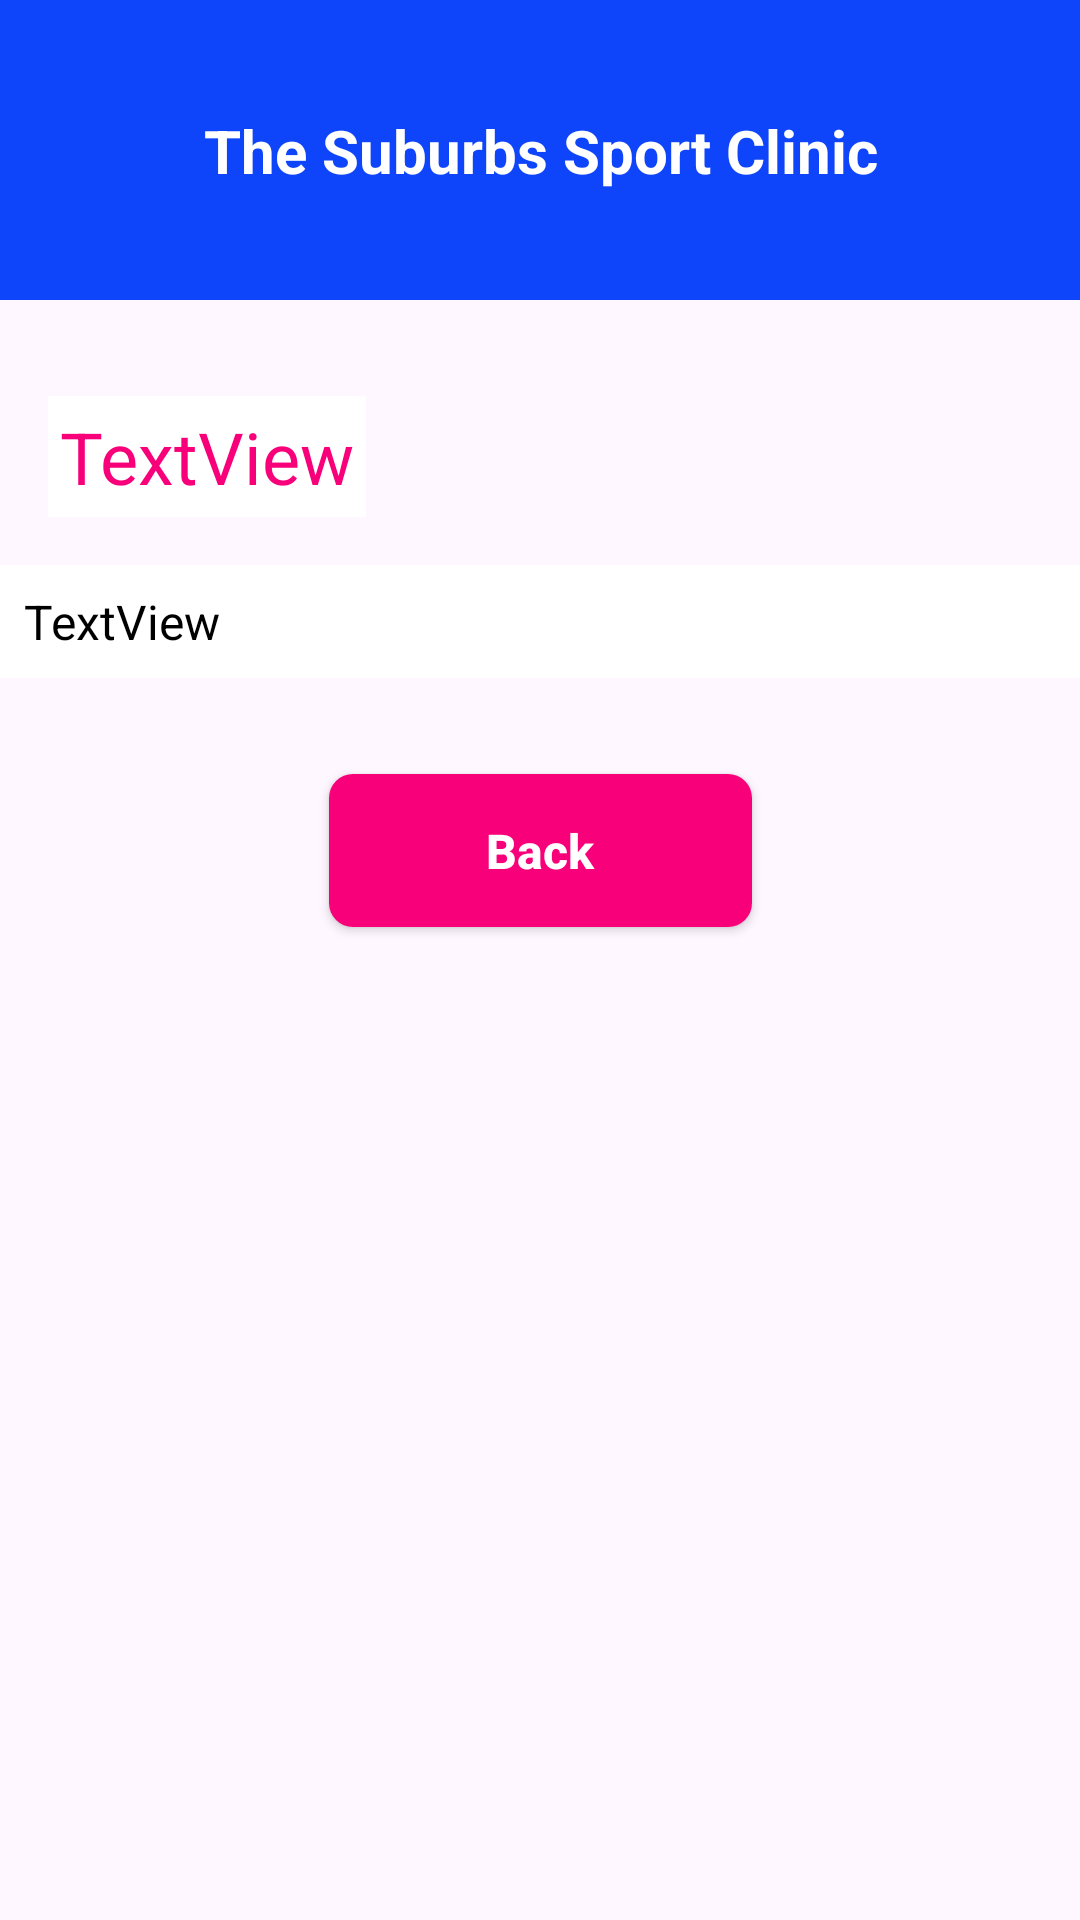

Write the Android layout XML for this screen, with the resource values it uses.
<!-- AndroidManifest.xml: application theme Theme.TheSuburbsServices -->
<!-- res/layout/fragment_sports_service_phone_light.xml -->
<?xml version="1.0" encoding="utf-8"?>
<FrameLayout xmlns:android="http://schemas.android.com/apk/res/android"
    xmlns:app="http://schemas.android.com/apk/res-auto"
    xmlns:tools="http://schemas.android.com/tools"
    android:layout_width="match_parent"
    android:layout_height="match_parent"
    tools:context=".pages.AboutUsCorporateFragment">

    <androidx.constraintlayout.widget.ConstraintLayout
        android:layout_width="match_parent"
        android:layout_height="match_parent">

        <androidx.appcompat.widget.AppCompatButton
            android:id="@+id/btnBack"
            android:layout_width="141dp"
            android:layout_height="51dp"
            android:layout_marginTop="32dp"
            android:background="@drawable/button"
            android:text="Back"
            android:textAllCaps="false"
            android:textColor="@color/white"
            android:textSize="16sp"
            android:textStyle="bold"
            app:layout_constraintEnd_toEndOf="parent"
            app:layout_constraintStart_toStartOf="parent"
            app:layout_constraintTop_toBottomOf="@+id/tvContent" />

        <TextView
            android:id="@+id/tvContent"
            android:layout_width="0dp"
            android:layout_height="wrap_content"
            android:layout_marginTop="16dp"
            android:background="@color/white"
            android:paddingLeft="8dp"
            android:paddingTop="8dp"
            android:paddingRight="8dp"
            android:paddingBottom="8dp"
            android:text="TextView"
            android:textColor="@color/black"
            android:textSize="16sp"
            app:layout_constraintEnd_toEndOf="parent"
            app:layout_constraintHorizontal_bias="0.0"
            app:layout_constraintStart_toStartOf="parent"
            app:layout_constraintTop_toBottomOf="@+id/tvHeading" />

        <TextView
            android:id="@+id/tvHeading"
            android:layout_width="wrap_content"
            android:layout_height="wrap_content"
            android:layout_marginStart="16dp"
            android:layout_marginTop="32dp"
            android:background="@color/white"
            android:paddingLeft="4dp"
            android:paddingTop="4dp"
            android:paddingRight="4dp"
            android:paddingBottom="4dp"
            android:text="TextView"
            android:textColor="@color/button"
            android:textSize="24sp"
            app:layout_constraintStart_toStartOf="parent"
            app:layout_constraintTop_toBottomOf="@+id/constraintLayout24" />

        <androidx.constraintlayout.widget.ConstraintLayout
            android:id="@+id/constraintLayout24"
            android:layout_width="409dp"
            android:layout_height="100dp"
            android:background="@color/tss_menu_section_1"
            app:layout_constraintEnd_toEndOf="parent"
            app:layout_constraintStart_toStartOf="parent"
            app:layout_constraintTop_toTopOf="parent">

            <TextView
                android:id="@+id/textView13"
                android:layout_width="wrap_content"
                android:layout_height="wrap_content"
                android:text="The Suburbs Sport Clinic"
                android:textColor="@color/white"
                android:textSize="20sp"
                android:textStyle="bold"
                app:layout_constraintBottom_toBottomOf="parent"
                app:layout_constraintEnd_toEndOf="parent"
                app:layout_constraintStart_toStartOf="parent"
                app:layout_constraintTop_toTopOf="parent" />
        </androidx.constraintlayout.widget.ConstraintLayout>
    </androidx.constraintlayout.widget.ConstraintLayout>
</FrameLayout>
<!-- resources referenced by this layout -->
<resources>
  <color name="black">#FF000000</color>
  <color name="button">#F8007A</color>
  <color name="tss_menu_section_1">#0e45fb</color>
  <color name="white">#FFFFFFFF</color>
  <!-- drawable button (drawable) -->
  <?xml version="1.0" encoding="utf-8"?>
  <shape xmlns:android="http://schemas.android.com/apk/res/android" android:shape="rectangle">
  
      <corners android:radius="8dp" />
      <solid android:color="@color/button" />
  
  </shape>
  <style name="Theme.TheSuburbsServices" parent="Base.Theme.TheSuburbsServices">
          <item name="android:itemBackground">@color/tss_popup_menu</item>
          <item name="android:textColor">@color/black</item>
      </style>
  <style name="Base.Theme.TheSuburbsServices" parent="Theme.Material3.DayNight.NoActionBar">
          
          
      </style>
  <color name="tss_popup_menu">#FFF3FE</color>
</resources>
